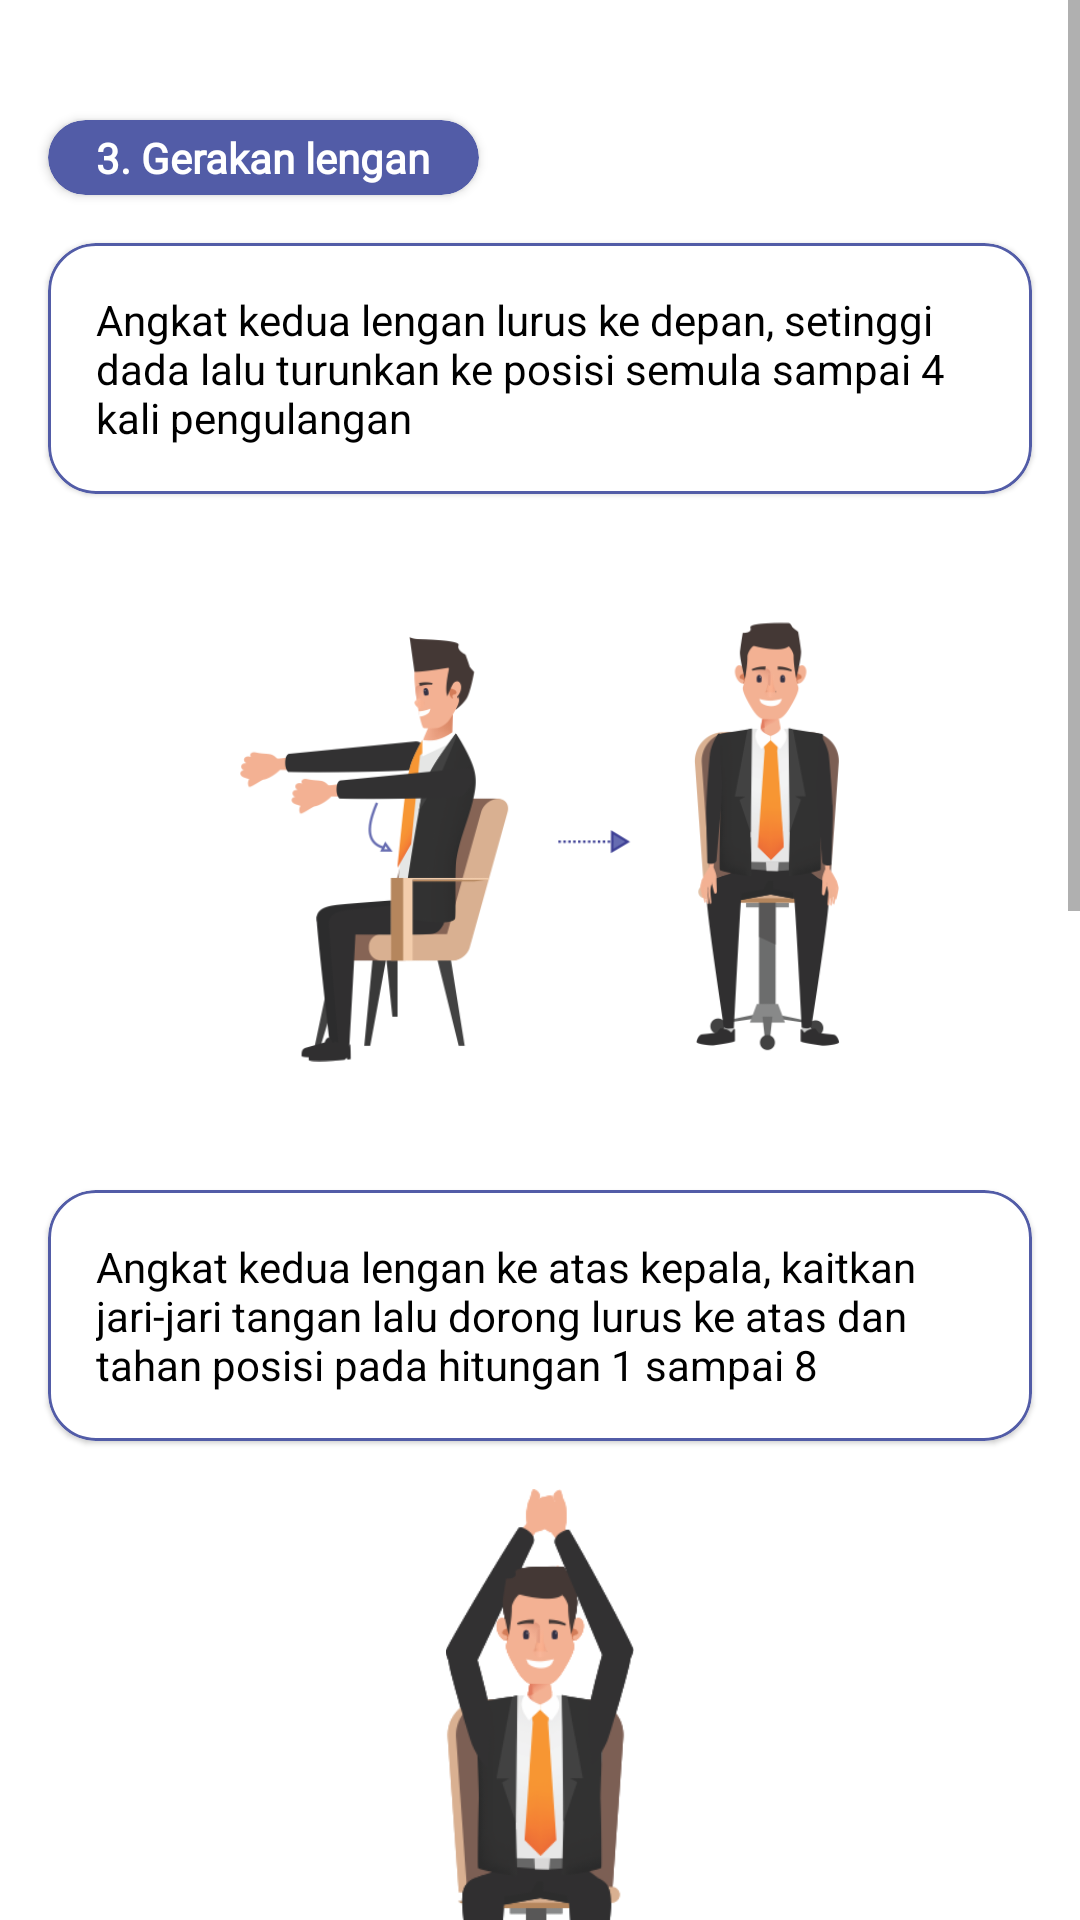

The Android layout XML behind this screen, and the referenced resources:
<!-- AndroidManifest.xml: application theme Theme.StrechfitApps -->
<!-- res/layout/activity_panduan_streching3.xml -->
<?xml version="1.0" encoding="utf-8"?>
<ScrollView xmlns:android="http://schemas.android.com/apk/res/android"
    xmlns:app="http://schemas.android.com/apk/res-auto"
    xmlns:tools="http://schemas.android.com/tools"
    android:layout_width="match_parent"
    android:layout_height="match_parent"
    android:fillViewport="true"
    android:background="@color/white"
    tools:context=".Panduan.PanduanStreching3_Activity">


    <LinearLayout
        android:layout_width="match_parent"
        android:layout_height="match_parent"
        android:orientation="vertical">
        <androidx.cardview.widget.CardView
            android:layout_marginTop="40dp"
            android:layout_width="wrap_content"
            android:layout_height="wrap_content"
            android:layout_marginLeft="@dimen/mainmarginn"
            app:cardCornerRadius="@dimen/mainmarginn"
            app:cardBackgroundColor="@color/colorpurple">

            <TextView
                android:layout_width="wrap_content"
                android:layout_height="wrap_content"
                android:text="3. Gerakan lengan"
                android:fontFamily="@font/futurabold"
                android:paddingTop="3dp"
                android:paddingBottom="3dp"
                android:paddingLeft="@dimen/mainmarginn"
                android:paddingRight="@dimen/mainmarginn"
                android:textColor="@color/white"
                android:textStyle="bold"/>


        </androidx.cardview.widget.CardView>

        <com.google.android.material.card.MaterialCardView
            android:layout_width="match_parent"
            android:layout_height="wrap_content"
            android:layout_marginTop="@dimen/mainmarginn"
            app:cardCornerRadius="@dimen/mainmarginn"
            android:layout_marginLeft="@dimen/mainmarginn"
            android:layout_marginRight="@dimen/mainmarginn"
            app:strokeColor="@color/colorpurple"
            app:cardBackgroundColor="@color/white"
            app:strokeWidth="1dp">

            <TextView
                android:layout_width="match_parent"
                android:layout_height="wrap_content"
                android:textColor="@color/black"
                android:text="Angkat kedua lengan lurus ke depan, setinggi dada lalu turunkan ke posisi semula sampai 4 kali pengulangan  "
                android:padding="@dimen/mainmarginn"/>

        </com.google.android.material.card.MaterialCardView>

        <RelativeLayout
            android:layout_marginTop="@dimen/mainmarginn"
            android:layout_width="match_parent"
            android:layout_marginRight="@dimen/mainmarginn"
            android:layout_marginLeft="@dimen/mainmarginn"
            android:layout_height="wrap_content">

            <ImageView
                android:layout_width="200dp"
                android:layout_height="200dp"
                android:layout_centerHorizontal="true"
                android:src="@drawable/ps3_content1"/>
        </RelativeLayout>

        <com.google.android.material.card.MaterialCardView
            android:layout_width="match_parent"
            android:layout_height="wrap_content"
            android:layout_marginTop="@dimen/mainmarginn"
            app:cardCornerRadius="@dimen/mainmarginn"
            android:layout_marginLeft="@dimen/mainmarginn"
            android:layout_marginRight="@dimen/mainmarginn"
            app:strokeColor="@color/colorpurple"
            app:cardBackgroundColor="@color/white"
            app:strokeWidth="1dp">

            <TextView
                android:layout_width="match_parent"
                android:layout_height="wrap_content"
                android:textColor="@color/black"
                android:text="Angkat kedua lengan ke atas kepala,
kaitkan jari-jari tangan lalu dorong lurus ke
atas dan tahan posisi pada hitungan 1 sampai 8 "
                android:padding="@dimen/mainmarginn"/>

        </com.google.android.material.card.MaterialCardView>

        <RelativeLayout
            android:layout_marginTop="@dimen/mainmarginn"
            android:layout_width="match_parent"
            android:layout_marginRight="@dimen/mainmarginn"
            android:layout_marginLeft="@dimen/mainmarginn"
            android:layout_height="wrap_content">

            <ImageView
                android:layout_width="200dp"
                android:layout_height="200dp"
                android:layout_centerHorizontal="true"
                android:src="@drawable/ps3_content2"/>
        </RelativeLayout>

        <com.google.android.material.card.MaterialCardView
            android:layout_width="match_parent"
            android:layout_height="wrap_content"
            android:layout_marginTop="@dimen/mainmarginn"
            app:cardCornerRadius="@dimen/mainmarginn"
            android:layout_marginLeft="@dimen/mainmarginn"
            android:layout_marginRight="@dimen/mainmarginn"
            app:strokeColor="@color/colorpurple"
            app:cardBackgroundColor="@color/white"
            app:strokeWidth="1dp">

            <TextView
                android:layout_width="match_parent"
                android:layout_height="wrap_content"
                android:textColor="@color/black"
                android:text="Angkat kedua lengan ke belakang badan,
kaitkan jari-jari tangan lalu dorong lengan lurus
ke belakang, tahan posisi pada hitungan 1 sampai 8 "
                android:padding="@dimen/mainmarginn"/>

        </com.google.android.material.card.MaterialCardView>

        <RelativeLayout
            android:layout_marginTop="@dimen/mainmarginn"
            android:layout_width="match_parent"
            android:layout_marginRight="@dimen/mainmarginn"
            android:layout_marginLeft="@dimen/mainmarginn"
            android:layout_height="wrap_content">

            <ImageView
                android:layout_width="200dp"
                android:layout_height="200dp"
                android:layout_centerHorizontal="true"
                android:src="@drawable/ps3_content3"/>
        </RelativeLayout>

        <RelativeLayout
            android:layout_marginTop="20dp"
            android:layout_width="match_parent"
            android:layout_height="wrap_content">


            <androidx.cardview.widget.CardView
                android:layout_width="wrap_content"
                android:layout_centerHorizontal="true"
                android:layout_height="40dp"
                app:cardCornerRadius="@dimen/mainmarginn"
                app:cardBackgroundColor="@color/colorpurple">

                <androidx.appcompat.widget.AppCompatButton
                    android:id="@+id/ps3_bt_next"
                    android:layout_width="wrap_content"
                    android:layout_height="wrap_content"
                    android:text="Next"
                    android:background="@null"
                    android:textColor="@color/white"
                    android:textStyle="bold"/>
            </androidx.cardview.widget.CardView>
        </RelativeLayout>

        <ImageView
            android:layout_width="wrap_content"
            android:layout_height="60dp"
            android:layout_marginTop="50dp"
            android:layout_marginBottom="150dp"
            android:src="@drawable/logo_strechfit"/>
    </LinearLayout>

</ScrollView>
<!-- resources referenced by this layout -->
<resources>
  <color name="black">#FF000000</color>
  <color name="colorpurple">#525CA7</color>
  <color name="white">#FFFFFFFF</color>
  <dimen name="mainmarginn">16dp</dimen>
  <!-- drawable logo_strechfit: png bitmap (drawable, 49268 bytes) -->
  <!-- drawable ps3_content1: png bitmap (drawable, 52502 bytes) -->
  <!-- drawable ps3_content2: png bitmap (drawable, 28852 bytes) -->
  <!-- drawable ps3_content3: png bitmap (drawable, 59959 bytes) -->
  <style name="Theme.StrechfitApps" parent="Theme.MaterialComponents.DayNight.DarkActionBar">
          
          <item name="colorPrimary">@color/purple_500</item>
          <item name="colorPrimaryVariant">@color/purple_700</item>
          <item name="colorOnPrimary">@color/white</item>
          
          <item name="colorSecondary">@color/teal_200</item>
          <item name="colorSecondaryVariant">@color/teal_700</item>
          <item name="colorOnSecondary">@color/black</item>
          
          <item name="android:statusBarColor">?attr/colorPrimaryVariant</item>
          
      </style>
  <color name="purple_500">#FF6200EE</color>
  <color name="purple_700">#FF3700B3</color>
  <color name="teal_200">#FF03DAC5</color>
  <color name="teal_700">#FF018786</color>
</resources>
